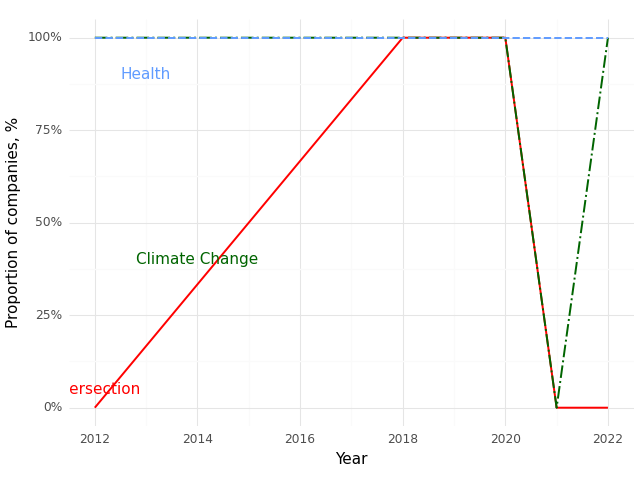

Data behind this chart, as committed beside it:
, Year, Climate (Prop), Health (Prop), Intersection (Prop)
0, 2012, 1.0, 1.0, 0.0
1, 2018, 1.0, 1.0, 1.0
2, 2020, 1.0, 1.0, 1.0
3, 2021, 0.0, 1.0, 0.0
4, 2022, 1.0, 1.0, 0.0
